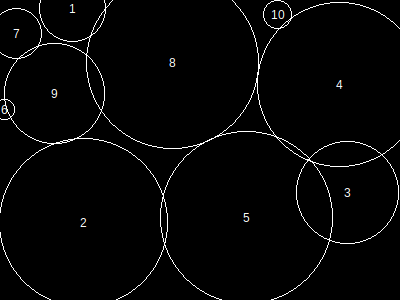

The file beside this chart, header and first rows:
, x, y, height, r, area, overlap, overflow, forwardOverlap, backwardOverlap, regionX, regionY, regionArea, regionCoveredArea, regionCıııoveredPercentage, regionOverlap, regionOverflow, regionCoveredPercentage
1, 73, 9, 58, 33, 3513, 0, 1193, 0, 0, 400, 300, 120000, 103098, 0, 4856, 5648, 85.92
2, 84, 223, 146, 84, 22405, 0, 336, 0, 0, 400, 300, 120000, 103098, 0, 4856, 5648, 85.92
3, 348, 193, 89, 51, 8317, 0, 0, 0, 0, 400, 300, 120000, 103098, 0, 4856, 5648, 85.92
4, 340, 85, 143, 82, 21369, 1328, 1692, 0, 0, 400, 300, 120000, 103098, 0, 4856, 5648, 85.92
5, 247, 218, 149, 86, 23485, 2474, 140, 0, 0, 400, 300, 120000, 103098, 0, 4856, 5648, 85.92
6, 5, 110, 18, 10, 349, 0, 82, 0, 0, 400, 300, 120000, 103098, 0, 4856, 5648, 85.92
7, 17, 34, 44, 25, 2025, 0, 237, 0, 0, 400, 300, 120000, 103098, 0, 4856, 5648, 85.92
8, 173, 63, 149, 86, 23485, 164, 1968, 0, 0, 400, 300, 120000, 103098, 0, 4856, 5648, 85.92
9, 55, 94, 87, 50, 8005, 859, 0, 0, 0, 400, 300, 120000, 103098, 0, 4856, 5648, 85.92
10, 278, 15, 25, 14, 657, 39, 0, 0, 0, 400, 300, 120000, 103098, 0, 4856, 5648, 85.92
